The GitHub repository MariamAnwer820/Document-Image-Classification contains a labelled image folder "rvlcdip_preprocessed1" with 10 categories: ADVE, email, form, letter, memo, news, note, report, resume, scientific document. Examples follow, each with its label.

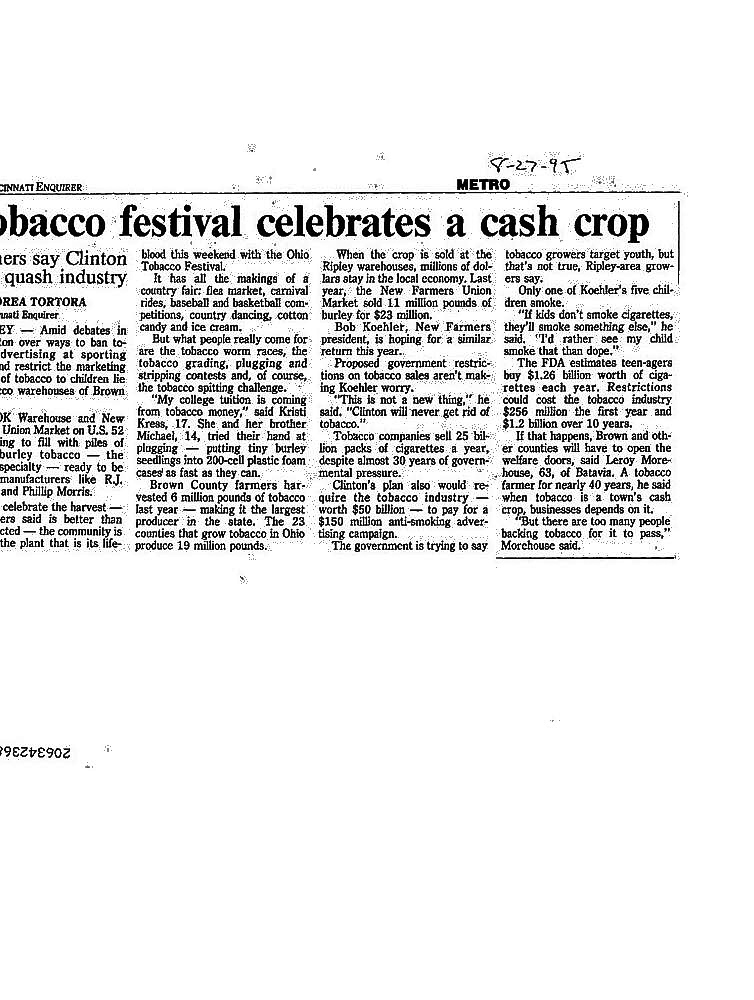
Label: news

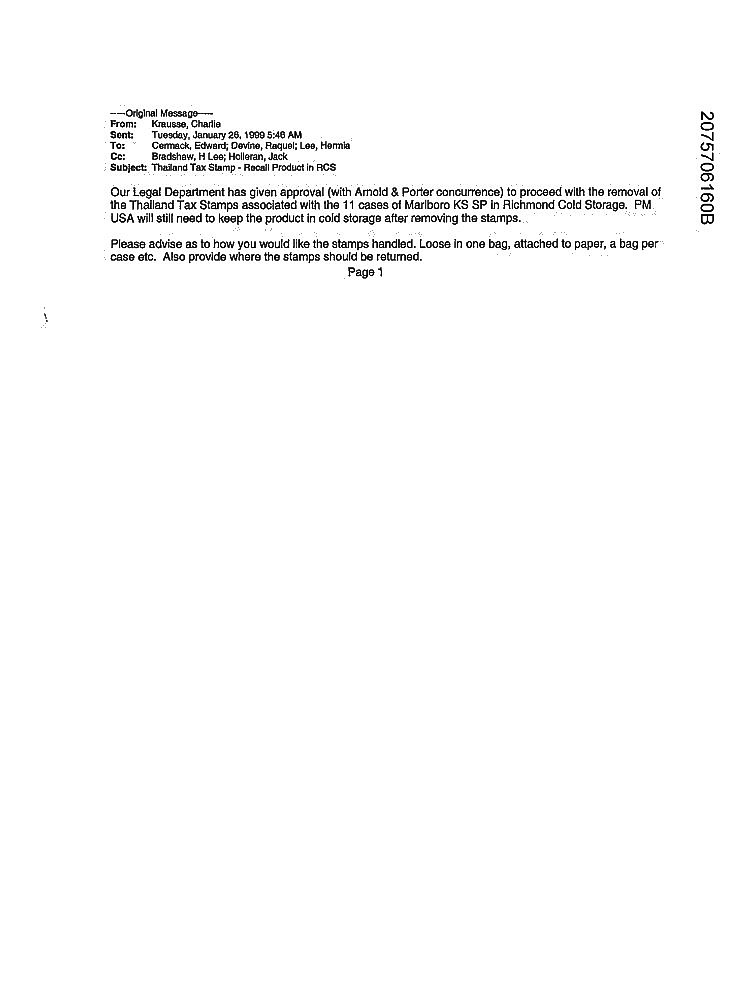
Label: email

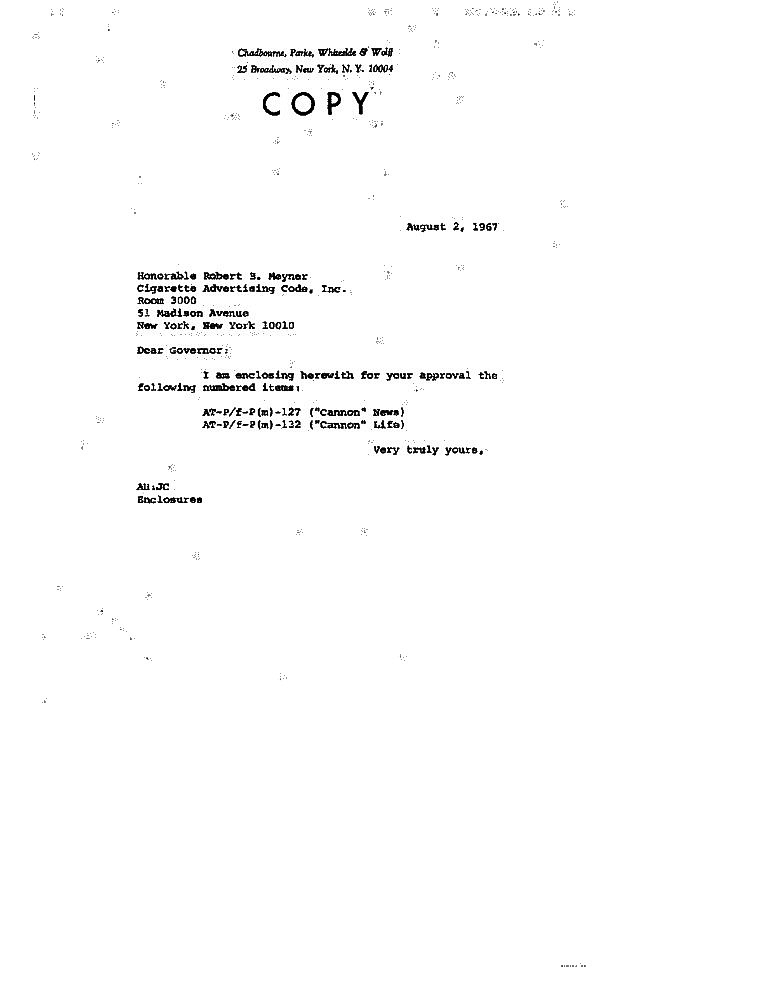
Label: letter

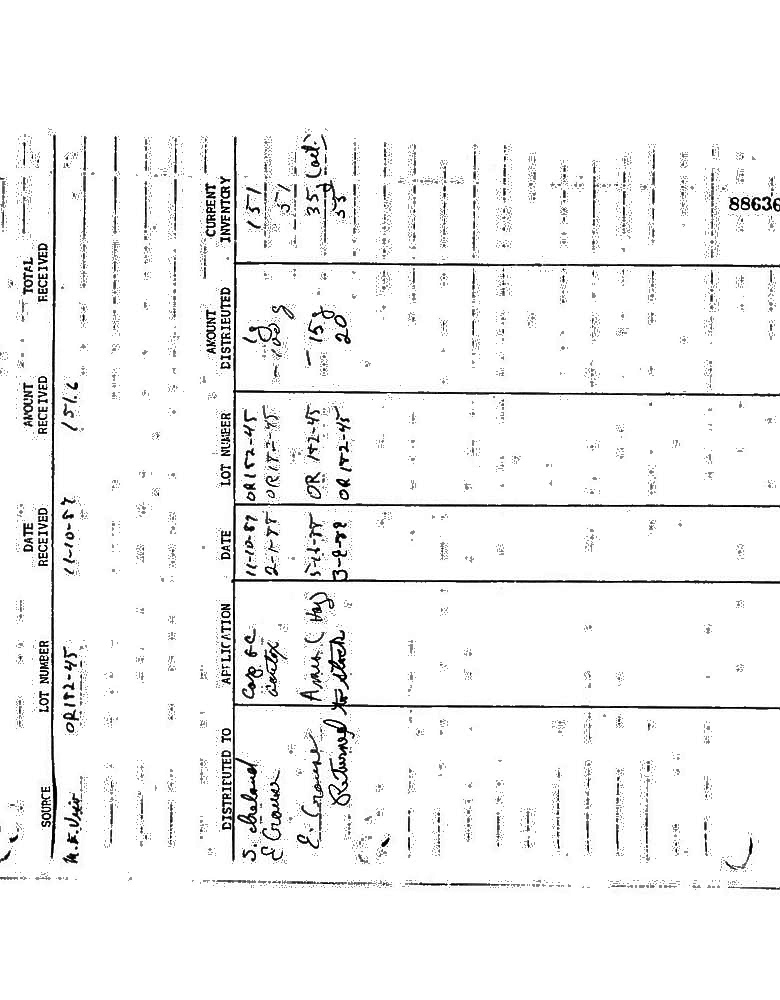
Label: form

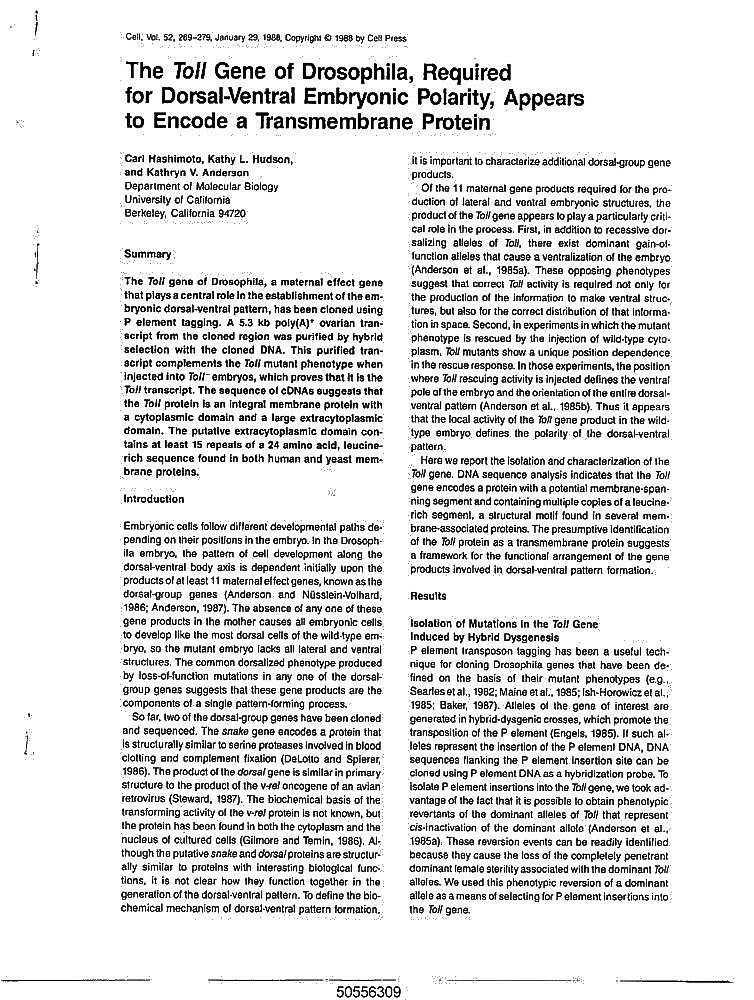
Label: scientific document

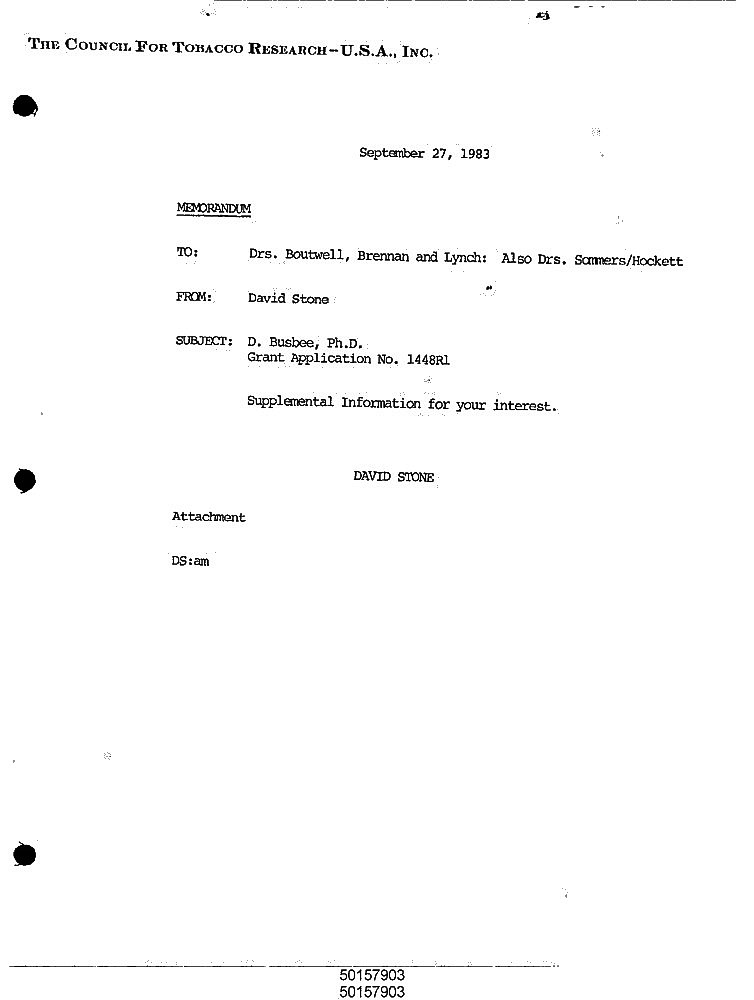
Label: memo
